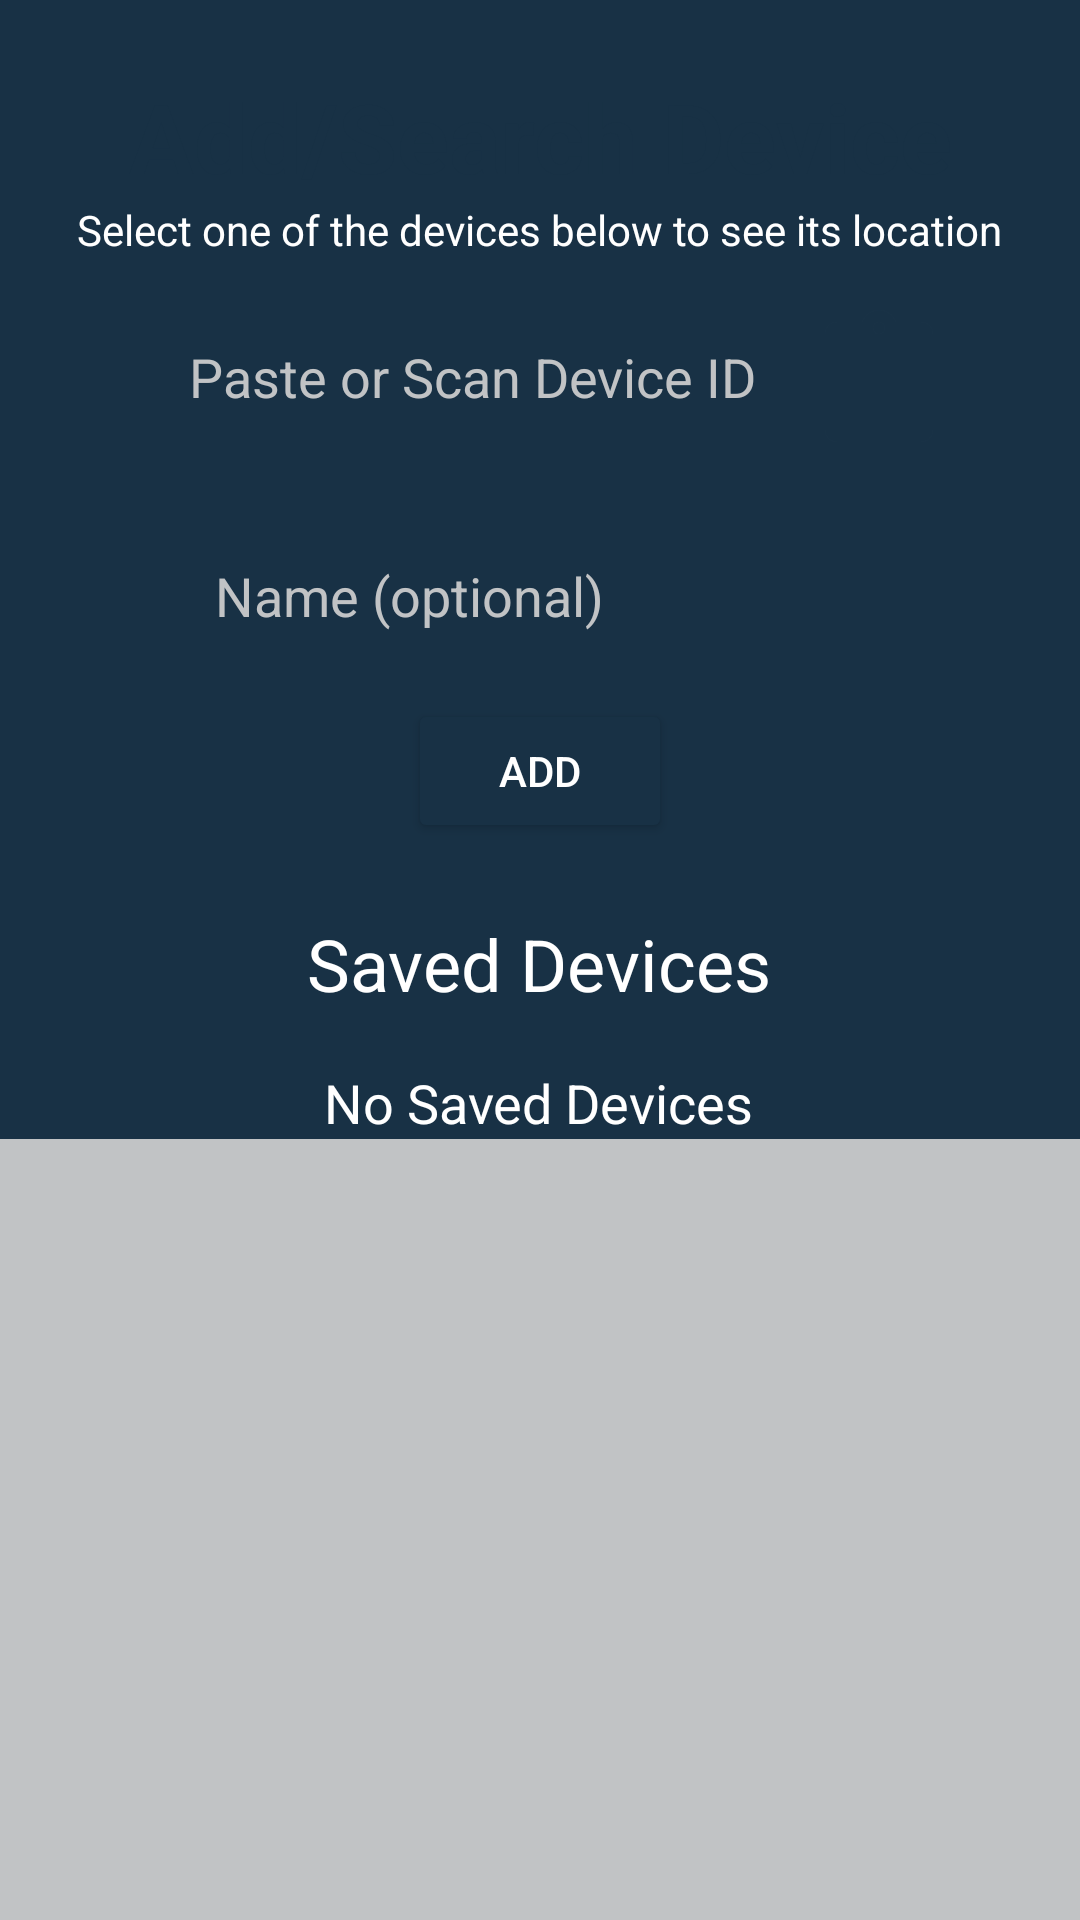

The Android layout XML behind this screen, and the referenced resources:
<!-- AndroidManifest.xml: application theme Base.Theme.AnonGPS -->
<!-- res/layout/activity_search.xml -->
<?xml version="1.0" encoding="utf-8"?>
<androidx.constraintlayout.widget.ConstraintLayout xmlns:android="http://schemas.android.com/apk/res/android"
    xmlns:app="http://schemas.android.com/apk/res-auto"
    xmlns:tools="http://schemas.android.com/tools"
    android:layout_width="match_parent"
    android:layout_height="match_parent"
    android:background="@color/backround"
    tools:context=".SearchActivity">

    <TextView
        android:id="@+id/Title"
        android:layout_width="wrap_content"
        android:layout_height="wrap_content"
        android:layout_marginTop="24dp"
        android:text="Add/Search Device"
        android:textColor="@color/BaseColor"
        android:textSize="32sp"
        android:textStyle="bold"
        app:layout_constraintEnd_toEndOf="parent"
        app:layout_constraintStart_toStartOf="parent"
        app:layout_constraintTop_toTopOf="parent" />

    <LinearLayout
        android:id="@+id/linearLayout"
        android:layout_width="wrap_content"
        android:layout_height="50dp"
        android:layout_marginTop="32dp"
        android:orientation="horizontal"
        app:layout_constraintEnd_toEndOf="parent"
        app:layout_constraintStart_toStartOf="parent"
        app:layout_constraintTop_toBottomOf="@+id/Title">

        <EditText
            android:id="@+id/uidText"
            android:layout_width="wrap_content"
            android:layout_height="match_parent"
            android:layout_marginStart="16dp"
            android:layout_marginLeft="16dp"
            android:layout_weight="1"
            android:backgroundTint="@color/BaseColor"
            android:ems="10"
            android:hint="Paste or Scan Device ID"
            android:inputType="text"
            android:textColor="@color/white"
            android:textColorHint="@color/textColorHint"
            app:layout_constraintStart_toStartOf="parent" />

        <Button
            android:id="@+id/pasteButton"
            style="@style/Widget.AppCompat.Button.Small"
            android:layout_width="wrap_content"
            android:layout_height="wrap_content"
            android:layout_weight="1"
            android:background="?attr/actionModePasteDrawable"
            android:backgroundTint="@color/BaseColor"
            android:paddingLeft="8dp"
            android:paddingTop="8dp"
            android:paddingRight="8dp"
            android:paddingBottom="8dp"
            android:textSize="14sp" />
    </LinearLayout>

    <EditText
        android:id="@+id/nameText"
        android:layout_width="225dp"
        android:layout_height="48dp"
        android:layout_marginTop="24dp"
        android:backgroundTint="@color/BaseColor"
        android:ems="10"
        android:hint="Name (optional)"
        android:inputType="text"
        android:textColor="@color/white"
        android:textColorHint="@color/textColorHint"
        app:layout_constraintEnd_toEndOf="parent"
        app:layout_constraintStart_toStartOf="parent"
        app:layout_constraintTop_toBottomOf="@+id/linearLayout" />

    <Button
        android:id="@+id/addButton"
        style="@android:style/Widget.DeviceDefault.Button"
        android:layout_width="wrap_content"
        android:layout_height="wrap_content"
        android:layout_marginTop="12dp"
        android:backgroundTint="@color/buttonColorTint"
        android:text="Add"
        android:textColor="@color/white"
        app:layout_constraintEnd_toEndOf="parent"
        app:layout_constraintStart_toStartOf="parent"
        app:layout_constraintTop_toBottomOf="@+id/nameText" />

    <TextView
        android:id="@+id/textView"
        android:layout_width="wrap_content"
        android:layout_height="wrap_content"
        android:layout_marginTop="24dp"
        android:text="Saved Devices"
        android:textColor="@color/white"
        android:textSize="24sp"
        app:layout_constraintEnd_toEndOf="parent"
        app:layout_constraintHorizontal_bias="0.498"
        app:layout_constraintStart_toStartOf="parent"
        app:layout_constraintTop_toBottomOf="@+id/addButton" />

    <TextView
        android:id="@+id/noDataText"
        android:layout_width="wrap_content"
        android:layout_height="wrap_content"
        android:layout_marginTop="18dp"
        android:text="No Saved Devices"
        android:textColor="@color/white"
        android:textSize="18sp"
        app:layout_constraintEnd_toEndOf="parent"
        app:layout_constraintHorizontal_bias="0.498"
        app:layout_constraintStart_toStartOf="parent"
        app:layout_constraintTop_toBottomOf="@+id/textView" />

    <ListView
        android:id="@+id/nameListView"
        android:layout_width="wrap_content"
        android:layout_height="0dp"
        android:background="@color/textColorHint"
        app:layout_constraintBottom_toBottomOf="parent"
        app:layout_constraintEnd_toEndOf="parent"
        app:layout_constraintHorizontal_bias="0.0"
        app:layout_constraintStart_toStartOf="parent"
        app:layout_constraintTop_toBottomOf="@+id/noDataText"
        app:layout_constraintVertical_bias="1.0" />

    <TextView
        android:id="@+id/infoText"
        android:layout_width="wrap_content"
        android:layout_height="wrap_content"
        android:text="Select one of the devices below to see its location"
        android:textColor="@color/white"
        app:layout_constraintEnd_toEndOf="parent"
        app:layout_constraintStart_toStartOf="parent"
        app:layout_constraintTop_toBottomOf="@+id/Title" />

</androidx.constraintlayout.widget.ConstraintLayout>
<!-- resources referenced by this layout -->
<resources>
  <color name="BaseColor">#183145</color>
  <color name="buttonColorTint">#183145</color>
  <color name="textColorHint">#C1C3C5</color>
  <color name="white">#FFFFFFFF</color>
  <style name="Base.Theme.AnonGPS" parent="Theme.AppCompat.Light.DarkActionBar">
          
          
          <item name="android:windowBackground">@color/BaseColor</item>
          <item name="android:colorPrimary">@color/BaseColor</item>
          <item name="android:colorPrimaryDark">@color/BaseColor</item>
          <item name="android:textColorLink">@color/BaseColor</item>
      </style>
</resources>
